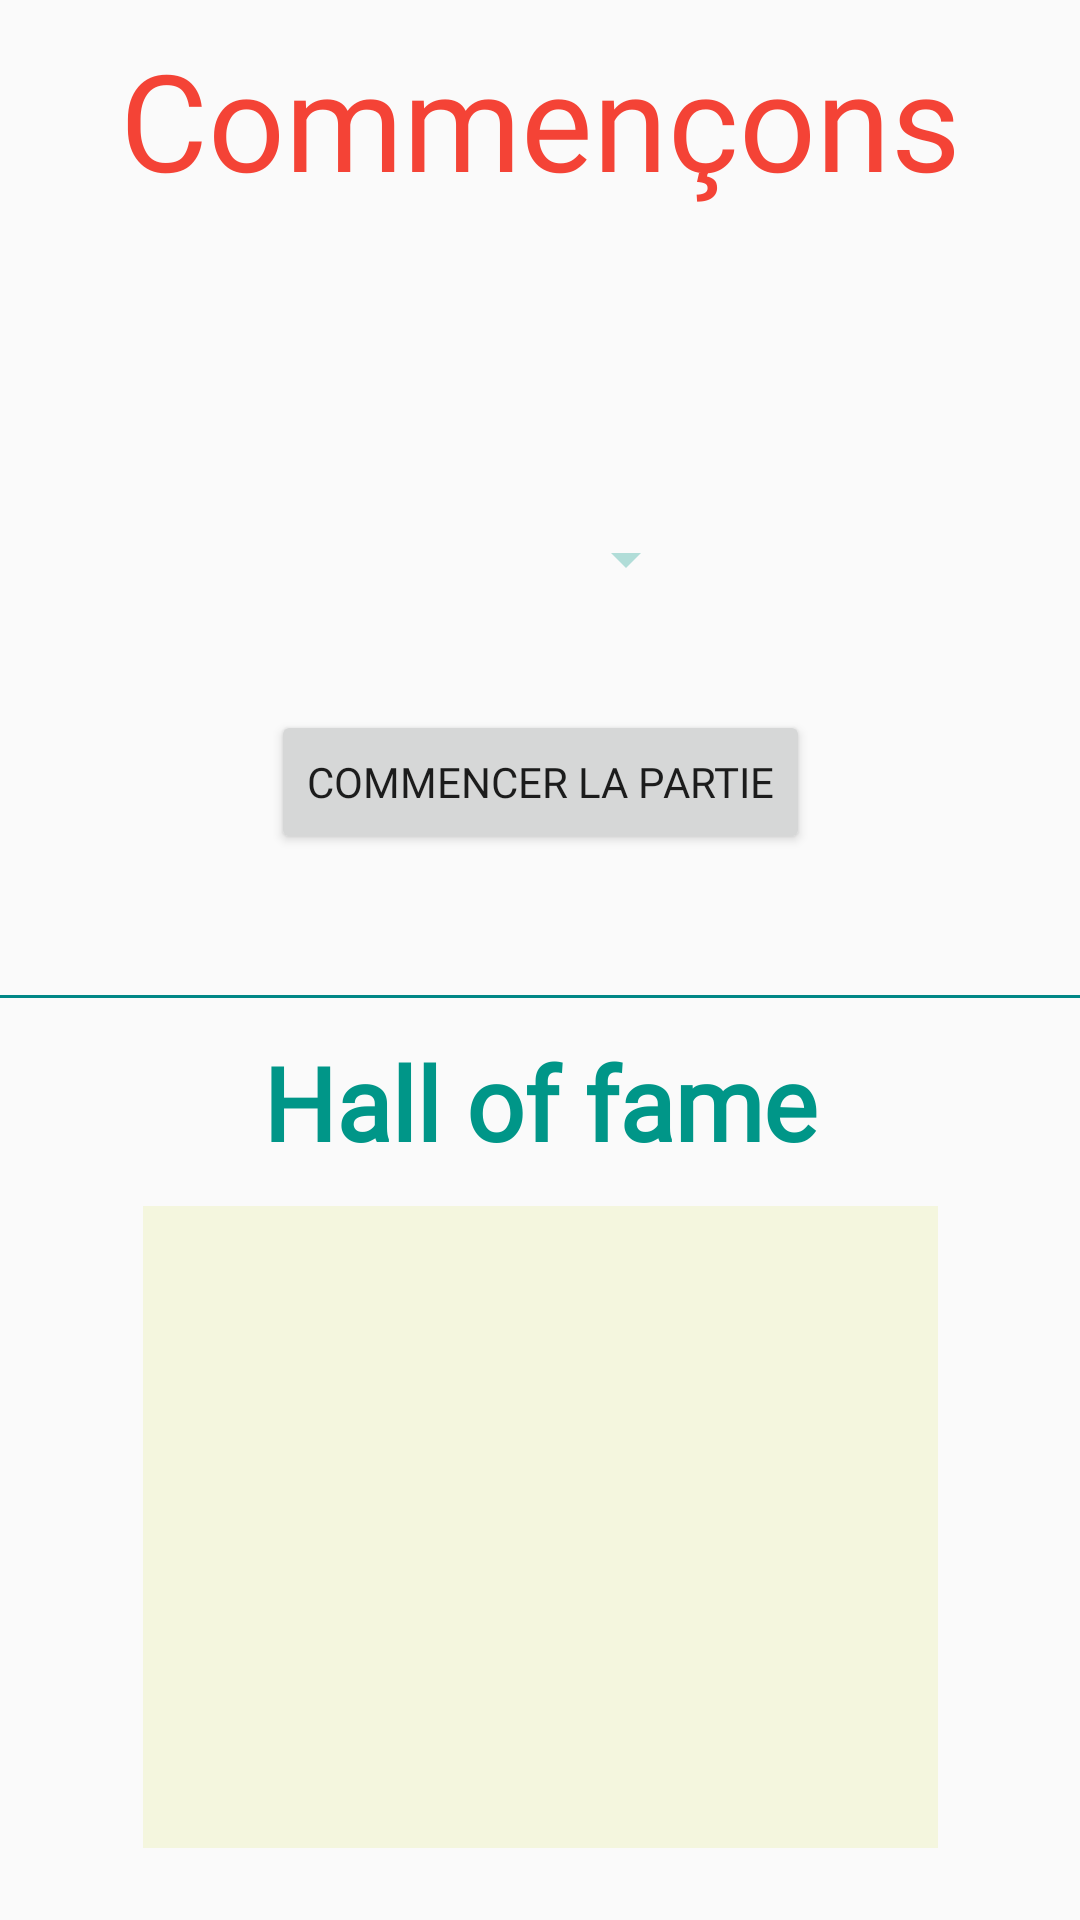

Write the Android layout XML for this screen, with the resource values it uses.
<!-- AndroidManifest.xml: application theme Theme.PaperLizardSpock -->
<!-- res/layout/activity_menu.xml -->
<?xml version="1.0" encoding="utf-8"?>
<androidx.constraintlayout.widget.ConstraintLayout xmlns:android="http://schemas.android.com/apk/res/android"
    xmlns:app="http://schemas.android.com/apk/res-auto"
    xmlns:tools="http://schemas.android.com/tools"
    android:id="@+id/contraintes"
    android:layout_width="match_parent"
    android:layout_height="match_parent"
    tools:context=".MenuActivity">

    <View
        android:layout_width="match_parent"
        android:layout_height="1dp"
        android:layout_marginBottom="12dp"
        android:background="@color/teal_700"
        app:layout_constraintBottom_toTopOf="@+id/textView22"
        app:layout_constraintEnd_toEndOf="parent"
        app:layout_constraintHorizontal_bias="0.0"
        app:layout_constraintStart_toStartOf="parent" />

    <TextView
        android:id="@+id/textView17"
        android:layout_width="wrap_content"
        android:layout_height="wrap_content"
        android:fontFamily="@font/alegreya_sans_extrabold_italic"
        android:text="Commençons"
        android:textAppearance="@style/TextAppearance.AppCompat.Display2"
        android:textColor="#F44336"
        app:layout_constraintBottom_toTopOf="@+id/guideline16"
        app:layout_constraintEnd_toEndOf="parent"
        app:layout_constraintStart_toStartOf="parent"
        app:layout_constraintTop_toTopOf="parent" />

    <androidx.constraintlayout.widget.Guideline
        android:id="@+id/guideline16"
        android:layout_width="wrap_content"
        android:layout_height="wrap_content"
        android:orientation="horizontal"
        app:layout_constraintGuide_begin="79dp" />

    <TextView
        android:id="@+id/TV_bienvenue_menu"
        android:layout_width="358dp"
        android:layout_height="70dp"
        android:fontFamily="@font/alegreya_sans_extrabold_italic"
        android:textAlignment="center"
        android:textSize="18sp"
        app:layout_constraintBottom_toTopOf="@+id/spinner_difficulty"
        app:layout_constraintEnd_toEndOf="parent"
        app:layout_constraintStart_toStartOf="parent"
        app:layout_constraintTop_toTopOf="@+id/guideline16" />

    <Spinner
        android:id="@+id/spinner_difficulty"
        android:layout_width="105dp"
        android:layout_height="44dp"
        android:backgroundTint="#4A009688"
        app:layout_constraintBottom_toTopOf="@+id/guideline17"
        app:layout_constraintEnd_toEndOf="parent"
        app:layout_constraintStart_toStartOf="parent"
        app:layout_constraintTop_toBottomOf="@+id/TV_bienvenue_menu" />

    <androidx.constraintlayout.widget.Guideline
        android:id="@+id/guideline17"
        android:layout_width="wrap_content"
        android:layout_height="wrap_content"
        android:orientation="horizontal"
        app:layout_constraintGuide_begin="216dp" />

    <Button
        android:id="@+id/start_button"
        android:layout_width="wrap_content"
        android:layout_height="wrap_content"
        android:fontFamily="@font/alegreya_sans_extrabold_italic"
        android:text="@string/button_start_game_fr"
        app:layout_constraintBottom_toTopOf="@+id/guideline18"
        app:layout_constraintEnd_toEndOf="parent"
        app:layout_constraintStart_toStartOf="parent"
        app:layout_constraintTop_toTopOf="@+id/guideline17" />

    <androidx.constraintlayout.widget.Guideline
        android:id="@+id/guideline18"
        android:layout_width="wrap_content"
        android:layout_height="wrap_content"
        android:orientation="horizontal"
        app:layout_constraintGuide_begin="305dp" />

    <TextView
        android:id="@+id/textView22"
        android:layout_width="wrap_content"
        android:layout_height="wrap_content"
        android:fontFamily="@font/alegreya_sans_extrabold_italic"
        android:text="Hall of fame"
        android:textAppearance="@style/TextAppearance.AppCompat.Display1"
        android:textColor="#009688"
        android:textStyle="bold"
        app:layout_constraintBottom_toTopOf="@+id/guideline19"
        app:layout_constraintEnd_toEndOf="parent"
        app:layout_constraintStart_toStartOf="parent"
        app:layout_constraintTop_toTopOf="@+id/guideline18"
        app:layout_constraintVertical_bias="1.0" />

    <androidx.constraintlayout.widget.Guideline
        android:id="@+id/guideline19"
        android:layout_width="wrap_content"
        android:layout_height="wrap_content"
        android:orientation="horizontal"
        app:layout_constraintGuide_begin="390dp" />

    <TextView
        android:id="@+id/TV_hall_of_fame"
        android:layout_width="265dp"
        android:layout_height="214dp"
        android:background="#25CDDC39"
        android:fontFamily="@font/alegreya_sans_extrabold_italic"
        android:textColor="#009688"
        android:textSize="24sp"
        android:textStyle="bold"
        app:layout_constraintBottom_toBottomOf="parent"
        app:layout_constraintEnd_toEndOf="parent"
        app:layout_constraintStart_toStartOf="parent"
        app:layout_constraintTop_toTopOf="@+id/guideline19"
        app:layout_constraintVertical_bias="0.333" />

</androidx.constraintlayout.widget.ConstraintLayout>
<!-- resources referenced by this layout -->
<resources>
  <color name="teal_700">#FF018786</color>
  <string name="button_start_game_fr">Commencer la partie</string>
  <style name="Theme.PaperLizardSpock" parent="Theme.AppCompat.Light.DarkActionBar">
          
          <item name="colorPrimary">@color/teal_700</item>
          <item name="colorPrimaryDark">@android:color/holo_blue_dark</item>
          <item name="colorAccent">@color/teal_700</item>
          
      </style>
</resources>
